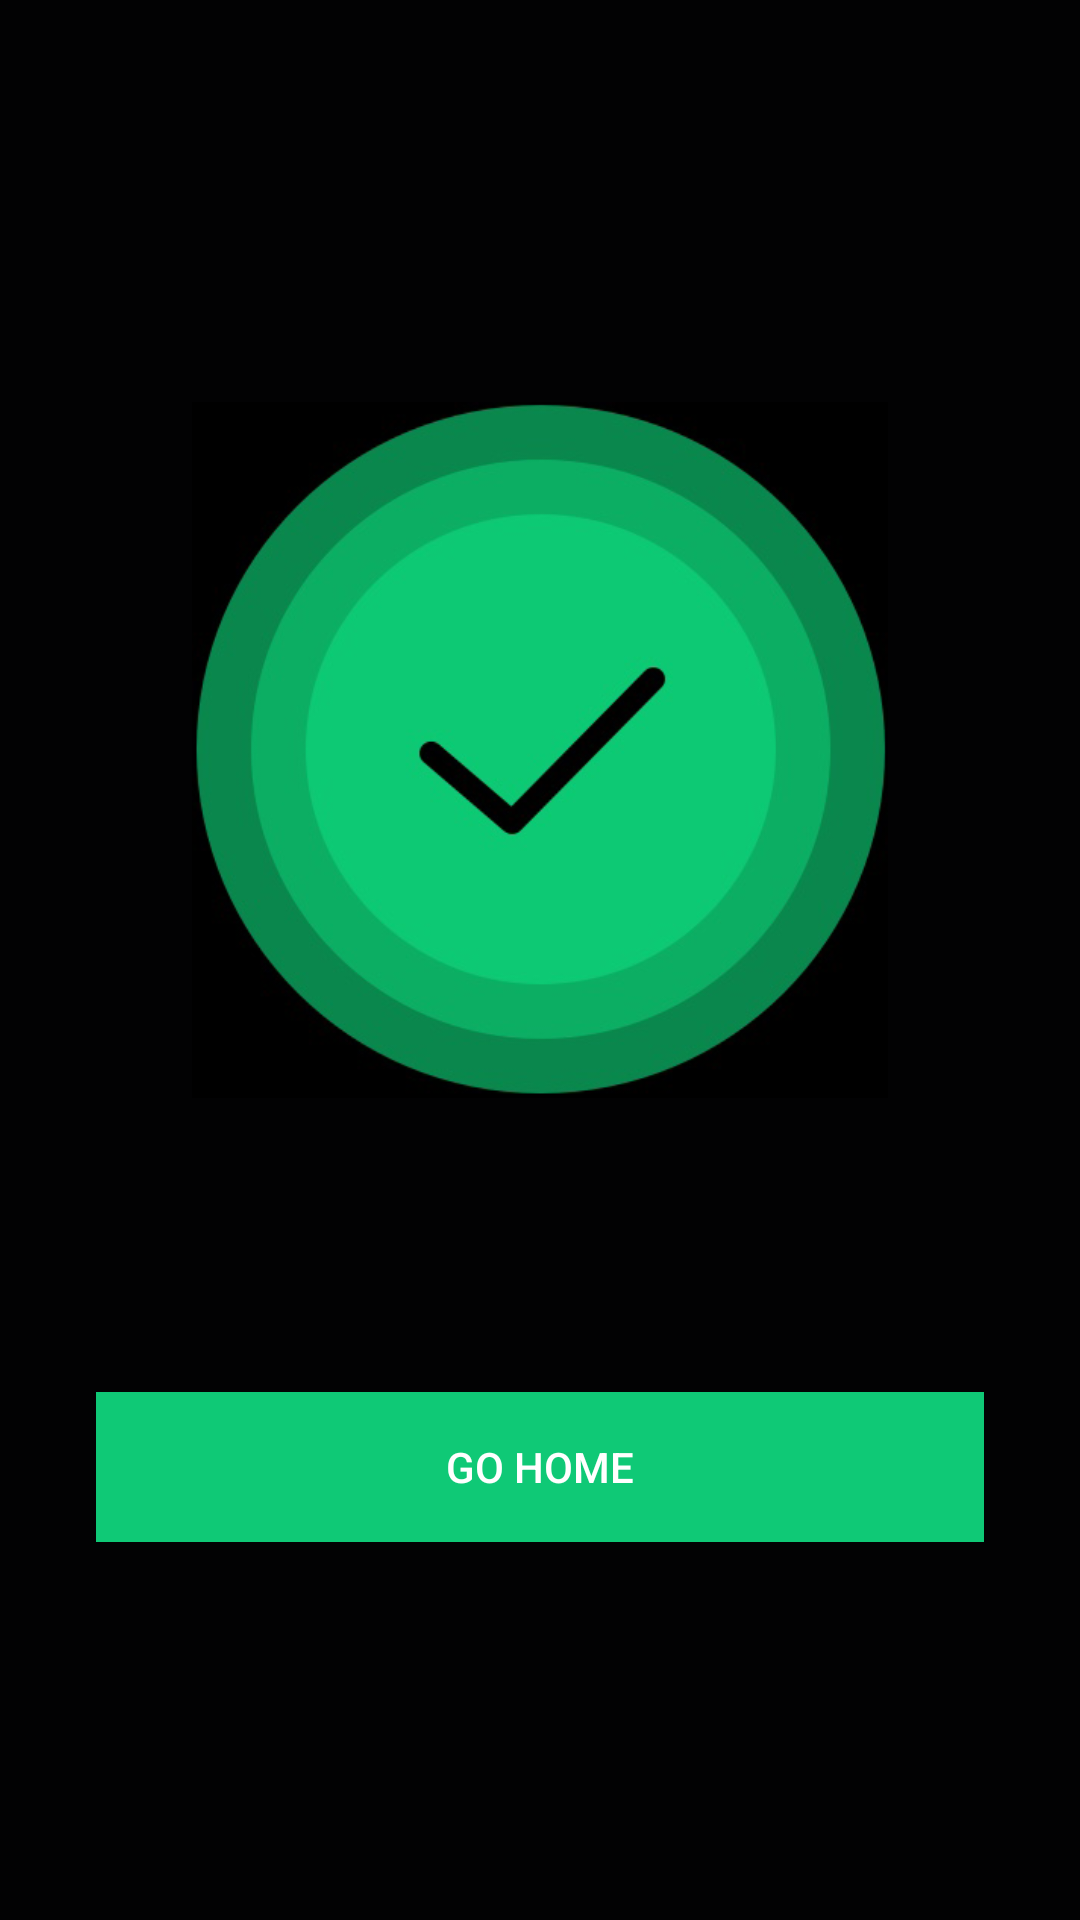

Produce the Android XML layout that renders to this screen, including the resource entries it uses.
<!-- AndroidManifest.xml: application theme AppTheme -->
<!-- res/layout/activity_transaction_sent.xml -->
<?xml version="1.0" encoding="utf-8"?>
<android.support.constraint.ConstraintLayout xmlns:android="http://schemas.android.com/apk/res/android"
    xmlns:app="http://schemas.android.com/apk/res-auto"
    xmlns:tools="http://schemas.android.com/tools"
    android:layout_width="match_parent"
    android:layout_height="match_parent"
    tools:context=".Activities.TransactionSentActivity">

    <ImageView
        android:id="@+id/imageView"
        android:layout_width="0dp"
        android:layout_height="300dp"
        android:layout_marginStart="64dp"
        android:layout_marginTop="100dp"
        android:layout_marginEnd="64dp"
        app:layout_constraintEnd_toEndOf="parent"
        app:layout_constraintStart_toStartOf="parent"
        app:layout_constraintTop_toTopOf="parent"
        app:srcCompat="@drawable/finish" />

    <Button
        android:id="@+id/button8"
        android:layout_width="0dp"
        android:layout_height="50dp"
        android:layout_marginStart="32dp"
        android:layout_marginTop="64dp"
        android:layout_marginEnd="32dp"
        android:background="@color/colorAccent"
        android:onClick="goHomeButtonPressed"
        android:text="go home"
        android:textColor="@android:color/white"
        app:layout_constraintEnd_toEndOf="parent"
        app:layout_constraintStart_toStartOf="parent"
        app:layout_constraintTop_toBottomOf="@+id/imageView" />
</android.support.constraint.ConstraintLayout>
<!-- resources referenced by this layout -->
<resources>
  <color name="colorAccent">#0FC976</color>
  <!-- drawable finish: png bitmap (drawable, 80097 bytes) -->
  <style name="AppTheme" parent="Theme.AppCompat.Light.NoActionBar">
          
          <item name="colorPrimary">@color/colorPrimary</item>
          <item name="colorAccent">@color/colorAccent</item>
          <item name="colorControlNormal">@android:color/white</item>
          <item name="android:windowBackground">@color/colorPrimary</item>
          <item name="android:actionMenuTextColor">@android:color/white</item>
  
      </style>
  <color name="colorPrimary">#020203</color>
</resources>
